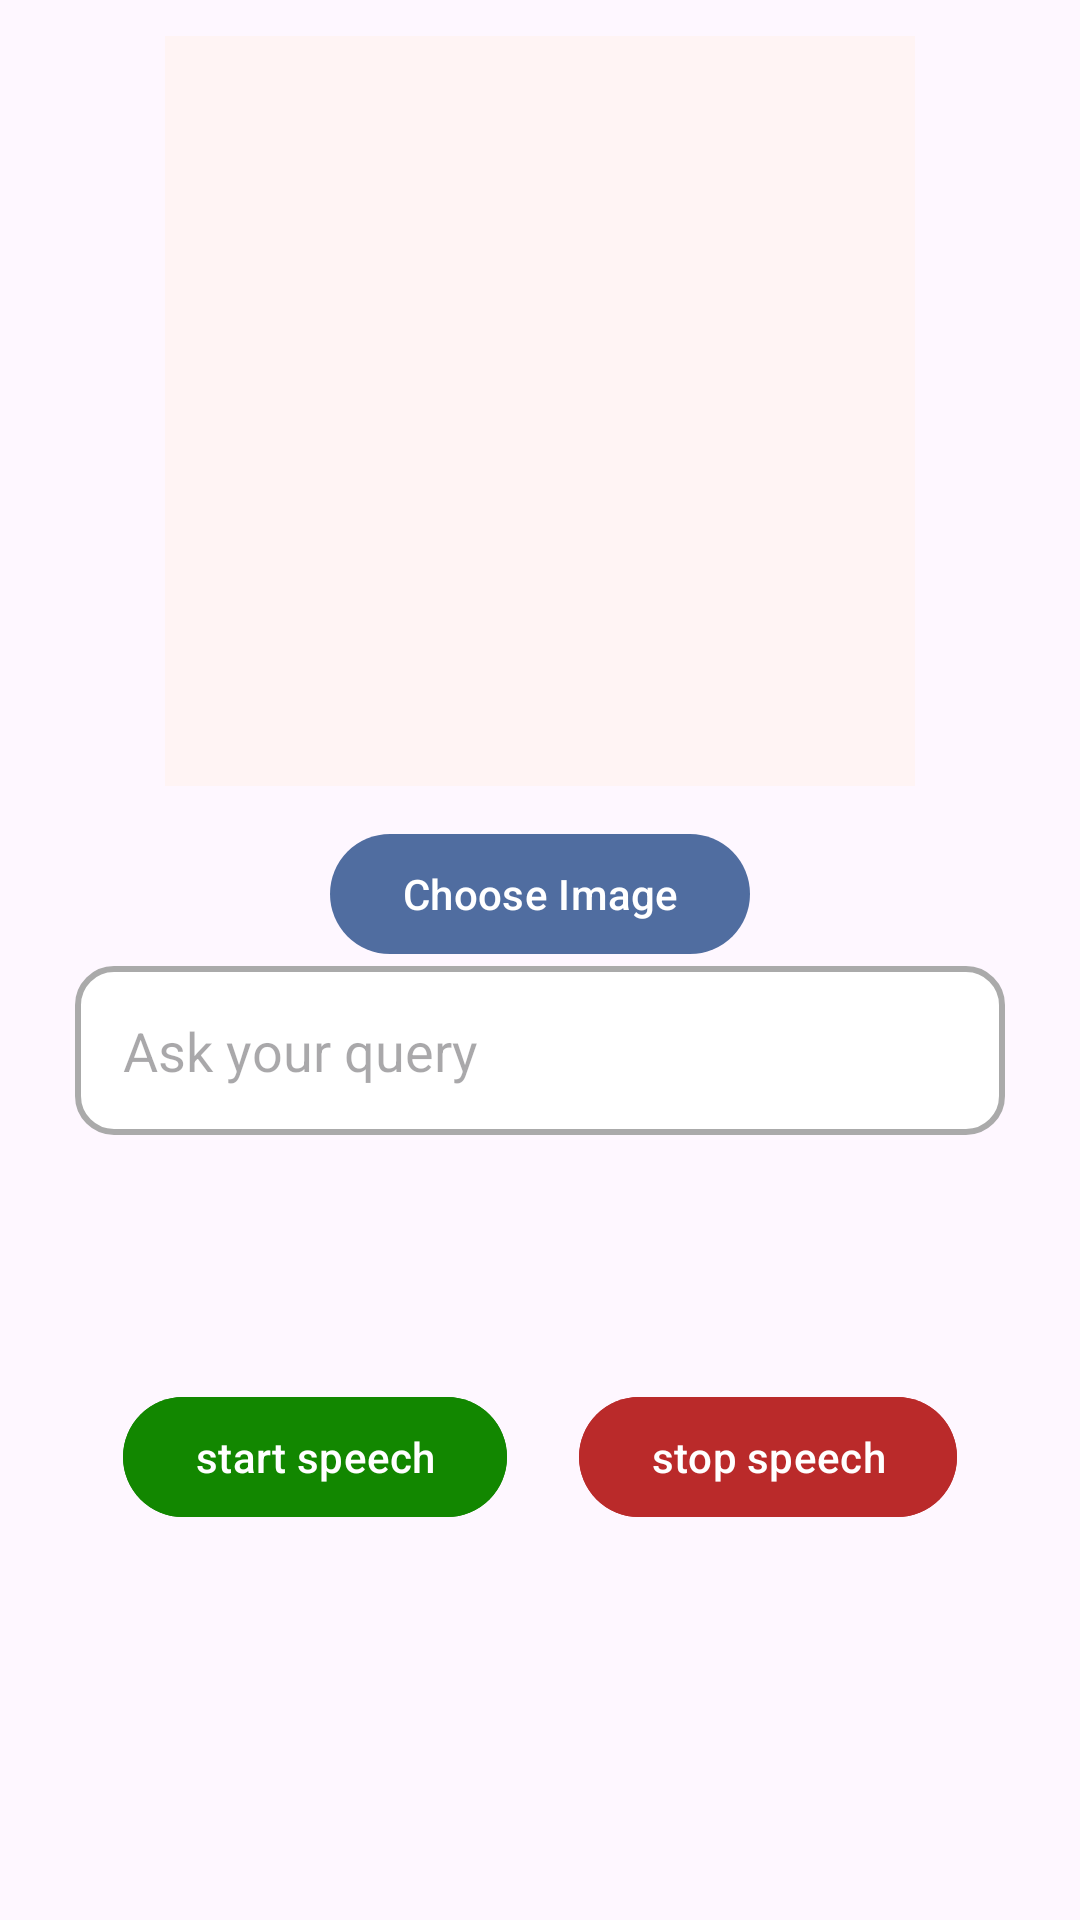

Reconstruct the res/layout file that produces this screen, plus the resources it refers to.
<!-- AndroidManifest.xml: application theme Theme.MediScan -->
<!-- res/layout/fragment_medicine_scan.xml -->
<?xml version="1.0" encoding="utf-8"?>
<ScrollView xmlns:android="http://schemas.android.com/apk/res/android"
    xmlns:tools="http://schemas.android.com/tools"
    android:layout_width="match_parent"
    android:layout_height="match_parent"
    android:fillViewport="true"
    tools:context=".MedicineScanFragment">

    <LinearLayout
        android:id="@+id/linearLayout"
        android:layout_width="match_parent"
        android:layout_height="wrap_content"
        android:gravity="center_horizontal"
        android:orientation="vertical"
        tools:ignore="UseCompoundDrawables">


        <ImageView
            android:id="@+id/imageView"
            android:layout_width="250dp"
            android:layout_height="250dp"
            android:layout_marginTop="12dp"
            android:background="#FFF4F4"
            android:contentDescription="@string/imageDesc" />


        <com.google.android.material.button.MaterialButton
            android:id="@+id/chooseImageBtn"
            android:layout_width="wrap_content"
            android:layout_height="wrap_content"
            android:layout_marginTop="12dp"
            android:text="Choose Image" />

        <EditText
            android:id="@+id/et_query"
            android:layout_width="match_parent"
            android:layout_height="wrap_content"
            android:layout_marginHorizontal="25dp"
            android:background="@drawable/rounded_border"
            android:focusable="false"
            android:hint="Ask your query"
            android:inputType="text"
            android:padding="16dp"
            android:textSize="18sp" />


        <TextView
            android:id="@+id/textView"
            android:layout_width="match_parent"
            android:layout_height="wrap_content"
            android:layout_marginStart="24dp"
            android:layout_marginTop="12dp"
            android:layout_marginEnd="24dp"
            android:backgroundTint="#E8F5E9"
            android:textColor="#3F51B5"
            android:textColorHint="#757575"
            android:textSize="20sp"
            android:textStyle="bold"
            tools:text="Test text" />

        <TextView
            android:id="@+id/llm"
            android:layout_width="match_parent"
            android:layout_height="wrap_content"
            android:layout_marginStart="24dp"
            android:layout_marginTop="8dp"
            android:layout_marginEnd="24dp"
            android:textSize="18sp" />

        <LinearLayout
            android:layout_width="match_parent"
            android:layout_height="wrap_content"
            android:layout_marginTop="12dp"
            android:gravity="center"
            android:orientation="horizontal">

            <com.google.android.material.button.MaterialButton
                android:id="@+id/startTTS"
                android:layout_width="wrap_content"
                android:layout_height="wrap_content"
                android:layout_marginEnd="24dp"
                android:backgroundTint="#128700"
                android:text="start speech" />

            <com.google.android.material.button.MaterialButton
                android:id="@+id/stopTTS"
                android:layout_width="wrap_content"
                android:layout_height="wrap_content"
                android:backgroundTint="#BA2A2A"
                android:text="stop speech" />
        </LinearLayout>
    </LinearLayout>
</ScrollView>
<!-- resources referenced by this layout -->
<resources>
  <!-- drawable rounded_border (drawable) -->
  <?xml version="1.0" encoding="utf-8"?>
  <shape xmlns:android="http://schemas.android.com/apk/res/android"
      android:shape="rectangle">
  
      <corners android:radius="12dp"/>
      <solid android:color="@android:color/white"/>
      <stroke android:width="2dp" android:color="@android:color/darker_gray"/>
  </shape>
  <string name="imageDesc">ImageView</string>
  <style name="Theme.MediScan" parent="Base.Theme.MediScan" />
  <style name="Base.Theme.MediScan" parent="Theme.Material3.DayNight.NoActionBar">
          
  
  
  
  
  
  
  
  
  
          <item name="colorPrimary">@color/md_theme_primary</item>
          <item name="colorPrimaryVariant">@color/md_theme_primaryContainer</item>
          <item name="colorOnPrimary">@color/md_theme_onPrimary</item>
          <item name="colorOnPrimaryContainer">@color/md_theme_onPrimaryContainer</item>
  
          
          <item name="colorSecondary">@color/md_theme_secondary</item>
          <item name="colorSecondaryVariant">@color/md_theme_secondaryContainer</item>
          <item name="colorOnSecondary">@color/md_theme_onSecondary</item>
          <item name="colorOnSecondaryContainer">@color/md_theme_onSecondaryContainer</item>
  
          
          <item name="colorTertiary">@color/md_theme_tertiary</item>
          <item name="colorOnTertiary">@color/md_theme_onTertiary</item>
  
          
  
          <item name="colorOnBackground">@color/md_theme_onBackground</item>
          <item name="colorSurface">@color/md_theme_surface</item>
          <item name="colorOnSurface">@color/md_theme_onSurface</item>
  
          
          <item name="colorError">@color/md_theme_error</item>
          <item name="colorOnError">@color/md_theme_onError</item>
  
          
          <item name="drawerArrowStyle">@style/WhiteDrawerIconStyle</item>
          <item name="toolbarStyle">@style/MyToolbarStyle</item>
      </style>
  <color name="md_theme_primary">#506DA0</color>
  <color name="md_theme_primaryContainer">#D6E3FF</color>
  <color name="md_theme_onPrimary">#FFFFFF</color>
  <color name="md_theme_onPrimaryContainer">#284777</color>
  <color name="md_theme_secondary">#565F71</color>
  <color name="md_theme_secondaryContainer">#DAE2F9</color>
  <color name="md_theme_onSecondary">#FFFFFF</color>
  <color name="md_theme_onSecondaryContainer">#3E4759</color>
  <color name="md_theme_tertiary">#705575</color>
  <color name="md_theme_onTertiary">#FFFFFF</color>
  <color name="md_theme_onBackground">#191C20</color>
  <color name="md_theme_surface">#F3F3FA</color>
  <color name="md_theme_onSurface">#191C20</color>
  <color name="md_theme_error">#BA1A1A</color>
  <color name="md_theme_onError">#FFFFFF</color>
  <style name="WhiteDrawerIconStyle" parent="Widget.AppCompat.DrawerArrowToggle">
          <item name="color">@android:color/white</item>
      </style>
  <style name="MyToolbarStyle" parent="Widget.AppCompat.Toolbar">
          <item name="android:background">?attr/colorPrimary</item>
      </style>
</resources>
